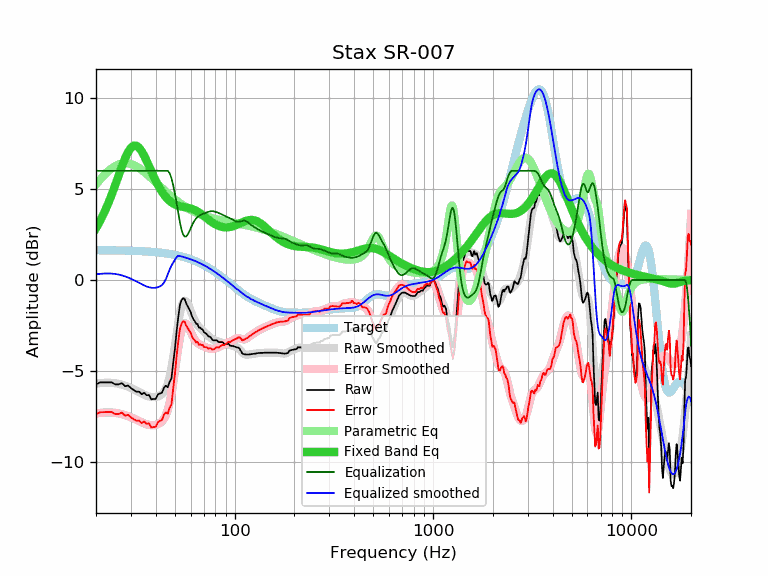

Source data for this figure (header and first rows):
frequency, raw, error, smoothed, error_smoothed, equalization, parametric_eq, equalized_raw, equalized_smoothed, target
20, -5.73, -7.37, -5.69, -7.33, 6.00, 2.84, 0.27, 0.31, 1.64
21, -5.62, -7.26, -5.66, -7.30, 6.00, 3.25, 0.38, 0.34, 1.64
22, -5.62, -7.26, -5.64, -7.28, 6.00, 3.70, 0.38, 0.36, 1.64
23, -5.62, -7.25, -5.64, -7.27, 6.00, 4.18, 0.38, 0.36, 1.63
24, -5.62, -7.25, -5.65, -7.28, 6.00, 4.69, 0.38, 0.35, 1.63
25, -5.73, -7.36, -5.67, -7.30, 6.00, 5.22, 0.27, 0.33, 1.63
26, -5.73, -7.36, -5.70, -7.33, 6.00, 5.74, 0.27, 0.30, 1.62
27, -5.66, -7.28, -5.74, -7.37, 6.00, 6.23, 0.34, 0.26, 1.62
28, -5.83, -7.45, -5.80, -7.42, 6.00, 6.67, 0.17, 0.20, 1.62
29, -5.79, -7.40, -5.86, -7.47, 6.00, 7.02, 0.21, 0.14, 1.61
30, -5.93, -7.54, -5.93, -7.54, 6.00, 7.26, 0.07, 0.07, 1.61
31, -6.04, -7.64, -6.00, -7.61, 6.00, 7.38, -0.04, -0.00, 1.60
32, -6.13, -7.73, -6.08, -7.68, 6.00, 7.37, -0.13, -0.08, 1.60
33, -6.13, -7.72, -6.16, -7.75, 6.00, 7.26, -0.13, -0.16, 1.59
34, -6.27, -7.85, -6.23, -7.81, 6.00, 7.07, -0.27, -0.23, 1.58
35, -6.19, -7.77, -6.30, -7.87, 6.00, 6.82, -0.19, -0.30, 1.58
36, -6.33, -7.90, -6.35, -7.92, 6.00, 6.54, -0.33, -0.35, 1.57
37, -6.31, -7.87, -6.40, -7.96, 6.00, 6.26, -0.31, -0.40, 1.56
38, -6.55, -8.10, -6.42, -7.97, 6.00, 5.97, -0.55, -0.42, 1.55
39, -6.53, -8.07, -6.43, -7.97, 6.00, 5.71, -0.53, -0.43, 1.54
40, -6.53, -8.06, -6.42, -7.95, 6.00, 5.46, -0.53, -0.42, 1.53
41, -6.29, -7.81, -6.40, -7.92, 6.00, 5.23, -0.29, -0.40, 1.52
42, -6.23, -7.74, -6.35, -7.86, 6.00, 5.03, -0.23, -0.35, 1.51
43, -6.19, -7.68, -6.27, -7.77, 6.00, 4.85, -0.19, -0.27, 1.49
44, -5.92, -7.40, -6.15, -7.63, 6.00, 4.69, 0.08, -0.15, 1.48
45, -5.80, -7.27, -5.96, -7.42, 6.00, 4.56, 0.20, 0.04, 1.46
46, -5.89, -7.34, -5.68, -7.13, 6.00, 4.44, 0.11, 0.32, 1.45
47, -5.59, -7.02, -5.30, -6.73, 5.87, 4.35, 0.28, 0.57, 1.43
48, -5.41, -6.83, -4.81, -6.23, 5.60, 4.27, 0.19, 0.79, 1.42
49, -4.55, -5.95, -4.23, -5.63, 5.19, 4.20, 0.64, 0.96, 1.40
50, -3.77, -5.15, -3.60, -4.97, 4.72, 4.15, 0.95, 1.12, 1.38
51, -2.80, -4.16, -2.95, -4.31, 4.21, 4.11, 1.41, 1.26, 1.36
52, -2.01, -3.35, -2.35, -3.68, 3.68, 4.08, 1.67, 1.34, 1.34
53, -1.36, -2.68, -1.84, -3.15, 3.15, 4.05, 1.79, 1.32, 1.32
54, -1.10, -2.39, -1.46, -2.75, 2.75, 4.03, 1.65, 1.29, 1.29
55, -0.99, -2.26, -1.22, -2.49, 2.49, 4.01, 1.50, 1.27, 1.27
56, -1.05, -2.30, -1.14, -2.38, 2.38, 4.00, 1.33, 1.25, 1.25
57, -1.29, -2.51, -1.18, -2.40, 2.40, 3.98, 1.11, 1.22, 1.22
58, -1.45, -2.65, -1.31, -2.50, 2.50, 3.97, 1.05, 1.19, 1.19
59, -1.60, -2.77, -1.49, -2.66, 2.66, 3.95, 1.06, 1.17, 1.17
60, -1.75, -2.89, -1.70, -2.84, 2.84, 3.93, 1.08, 1.14, 1.14
61, -2.00, -3.11, -1.90, -3.01, 3.01, 3.90, 1.01, 1.11, 1.11
62, -2.16, -3.24, -2.08, -3.16, 3.16, 3.87, 1.00, 1.08, 1.08
63, -2.26, -3.31, -2.24, -3.29, 3.29, 3.84, 1.03, 1.05, 1.05
64, -2.41, -3.43, -2.37, -3.39, 3.39, 3.80, 0.98, 1.02, 1.02
65, -2.41, -3.40, -2.47, -3.46, 3.46, 3.76, 1.05, 0.99, 0.99
66, -2.61, -3.56, -2.56, -3.52, 3.52, 3.71, 0.91, 0.95, 0.95
67, -2.61, -3.53, -2.64, -3.56, 3.56, 3.66, 0.95, 0.92, 0.92
68, -2.70, -3.59, -2.71, -3.59, 3.59, 3.61, 0.89, 0.88, 0.88
69, -2.71, -3.56, -2.78, -3.63, 3.63, 3.56, 0.91, 0.85, 0.85
70, -2.87, -3.68, -2.84, -3.65, 3.65, 3.51, 0.78, 0.81, 0.81
71, -2.91, -3.69, -2.91, -3.68, 3.68, 3.46, 0.77, 0.78, 0.78
72, -2.95, -3.69, -2.97, -3.71, 3.71, 3.40, 0.76, 0.74, 0.74
73, -3.03, -3.73, -3.03, -3.73, 3.73, 3.35, 0.70, 0.70, 0.70
74, -3.11, -3.77, -3.09, -3.75, 3.75, 3.30, 0.64, 0.66, 0.66
75, -3.11, -3.74, -3.14, -3.77, 3.77, 3.26, 0.66, 0.62, 0.62
76, -3.17, -3.76, -3.19, -3.78, 3.78, 3.21, 0.61, 0.59, 0.59
77, -3.27, -3.82, -3.23, -3.78, 3.78, 3.17, 0.51, 0.55, 0.55
78, -3.31, -3.82, -3.27, -3.78, 3.78, 3.13, 0.47, 0.51, 0.51
79, -3.31, -3.78, -3.30, -3.77, 3.77, 3.09, 0.46, 0.47, 0.47
... 553 more rows
